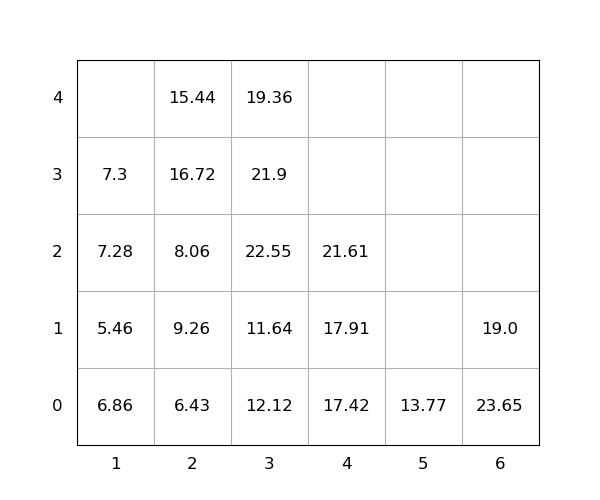

Values plotted in this chart, from the file beside it:
idx, loc_x, loc_y, loc_z, weight, seq, emerg, reloc, size(ft)
1, 2, 0, 0, 6.43, 1, 0, 0, 20
2, 2, 0, 1, 9.26, 2, 0, 1.0, 20
3, 2, 0, 2, 8.06, 3, 0, 1.0, 20
4, 2, 0, 3, 16.72, 4, 0, 1.0, 20
5, 3, 0, 0, 12.12, 5, 0, 1.0, 20
6, 3, 0, 1, 11.64, 6, 0, 1.0, 20
7, 6, 0, 0, 23.65, 7, 0, 1, 20
8, 1, 0, 0, 6.86, 8, 0, 1.0, 20
9, 2, 0, 4, 15.44, 9, 0, 1.0, 20
10, 6, 0, 1, 19.0, 10, 0, 1.0, 20
11, 1, 0, 1, 5.46, 11, 0, 1.0, 20
12, 3, 0, 2, 22.55, 12, 0, 1, 20
13, 4, 0, 0, 17.42, 13, 0, 0, 20
14, 1, 0, 2, 7.28, 14, 0, 1.0, 20
15, 4, 0, 1, 17.91, 15, 0, 1.0, 20
16, 3, 0, 3, 21.9, 16, 0, 1.0, 20
17, 3, 0, 4, 19.36, 17, 0, 1.0, 20
18, 5, 0, 0, 13.77, 18, 0, 0, 20
19, 4, 0, 2, 21.61, 19, 0, 1.0, 20
20, 1, 0, 3, 7.3, 20, 0, 1.0, 20
